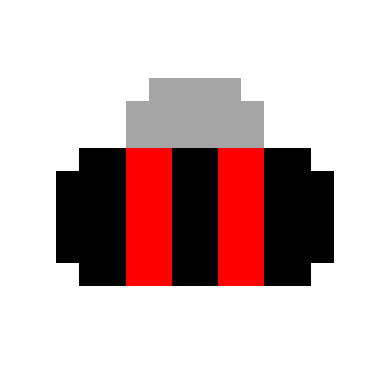

Source code (Python):
def define_bee():
    import numpy as np

    # make an empty numpy array for storing the image
    image_mat = np.full((16, 16, 3), 1.0)

    # define some colours
    black = [0, 0, 0]
    red = [1.0, 0.0, 0.0]
    grey = [0.65] * 3

    # specify which pixels are which colour
    image_mat[7:11, 2] = black
    image_mat[6:12, 3:5] = black
    image_mat[6:12, 5:7] = red
    image_mat[6:12, 7:9] = black
    image_mat[6:12, 9:11] = red
    image_mat[6:12, 11:13] = black
    image_mat[7:11, 13] = black
    image_mat[4:6, 5:11] = grey
    image_mat[3, 6:10] = grey
    
    return image_mat


def plot_image(image):
    import matplotlib.pyplot as plt

    plt.axis('off')
    plt.imshow(image)
    plt.show()
    
    
bee = define_bee()
plot_image(bee)
